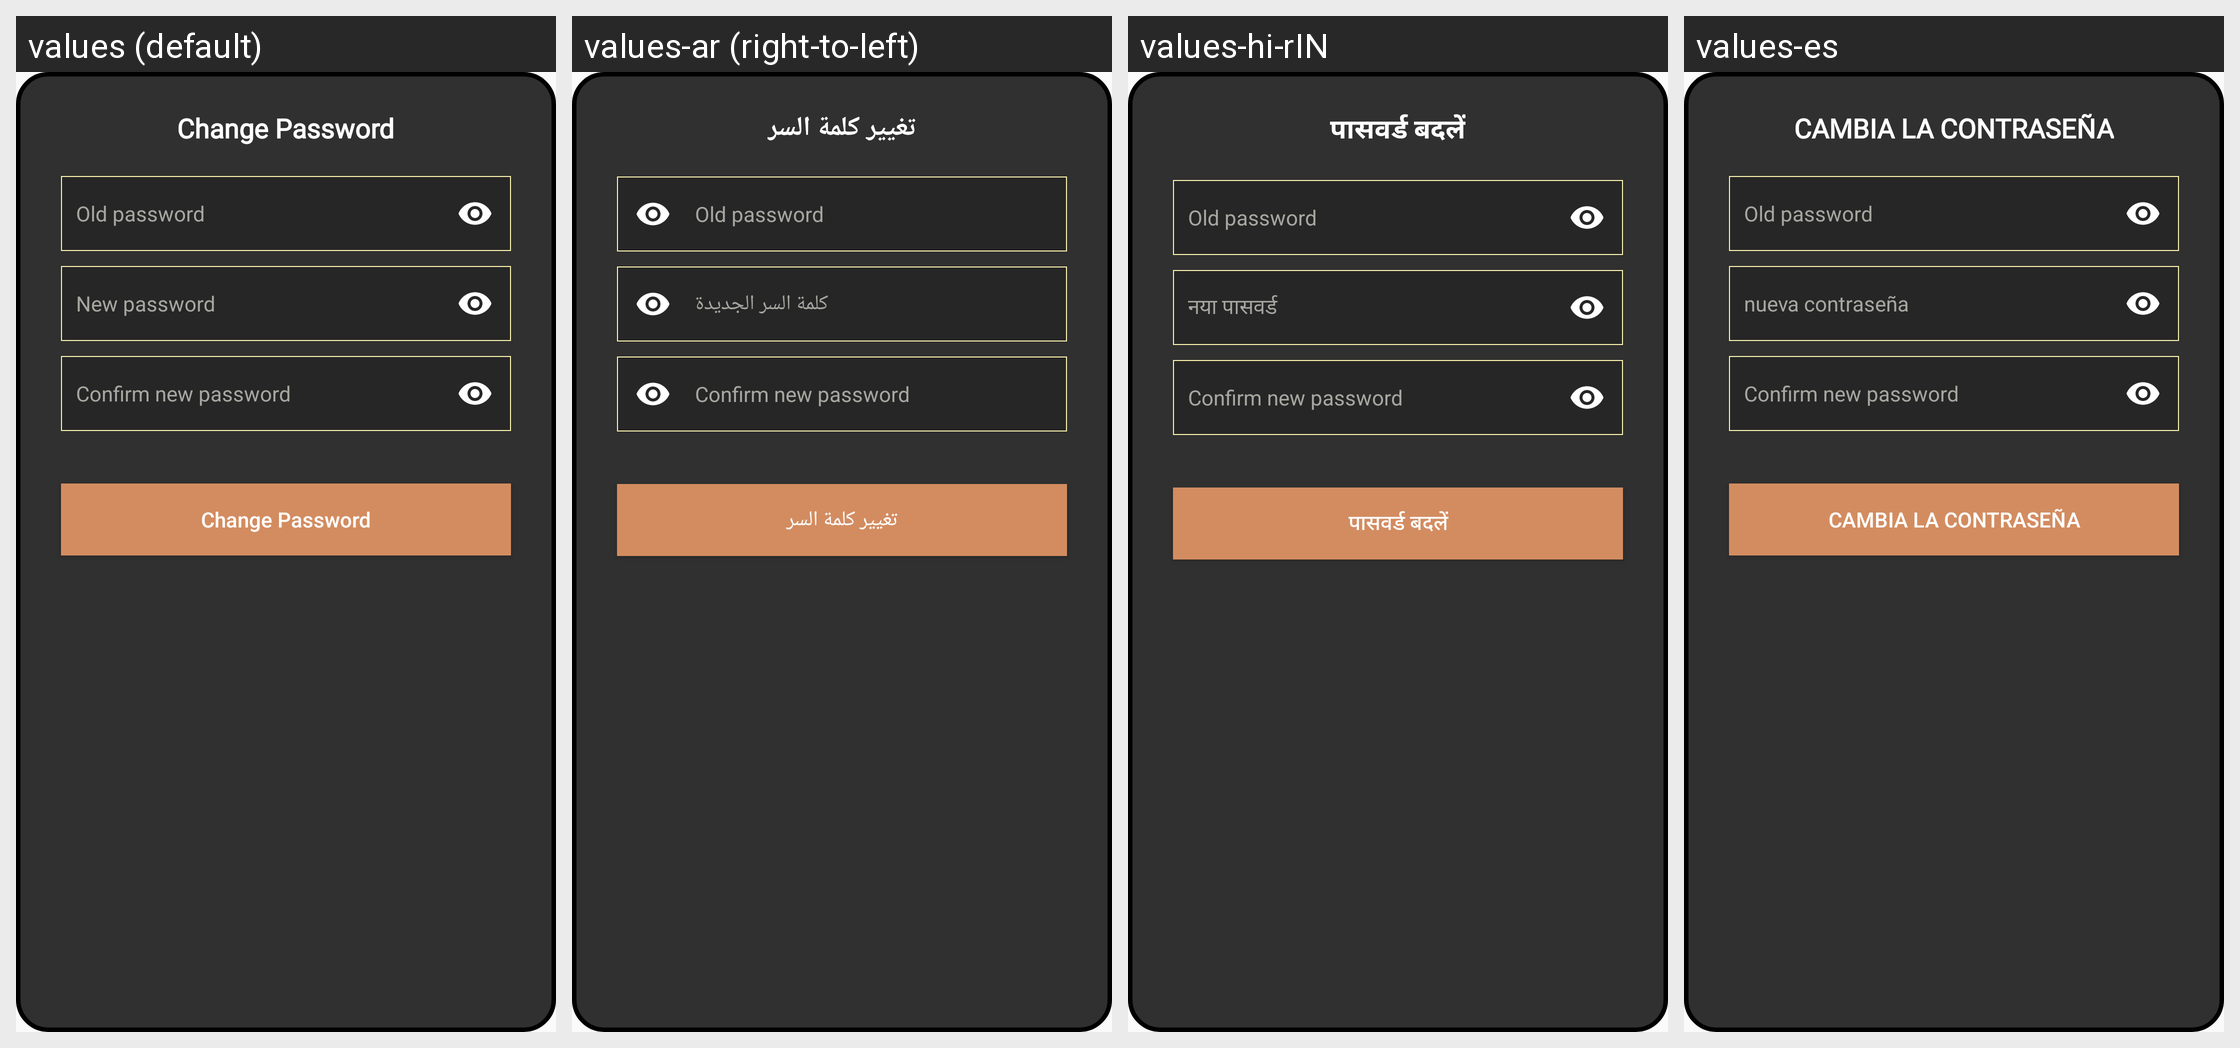

Here is an Android app screen in its default locale and in the app's own translations. Write out the translated-string differences for the strings that appear on this screen.
Android screen res/layout/update_dialog.xml rendered under 4 locales, left to right: values (default), values-ar (right-to-left), values-hi-rIN, values-es. Device: Nexus 5 (rendered at 1080×1920; each locale shown at half size, 540×960, under a caption strip naming it); theme AppTheme.
Other locales in the repository, not shown: values-in, values-pt.
Strings drawn on this screen, with the default value and each locale's value (text and hints the layout hard-codes, and strings that could not be matched under every locale, appear in the picture but are not listed):

change_password
  values: Change Password
  values-ar: تغيير كلمة السر
  values-hi-rIN: पासवर्ड बदलें
  values-es: CAMBIA LA CONTRASEÑA

old_pwd
  values: Old password
  values-ar: Old password  [not translated; the default value is used]
  values-hi-rIN: Old password  [not translated; the default value is used]
  values-es: Old password  [not translated; the default value is used]

new_pwd
  values: New password
  values-ar: كلمة السر الجديدة
  values-hi-rIN: नया पासवर्ड
  values-es: nueva contraseña

confirm_new_pwd
  values: Confirm new password
  values-ar: Confirm new password  [not translated; the default value is used]
  values-hi-rIN: Confirm new password  [not translated; the default value is used]
  values-es: Confirm new password  [not translated; the default value is used]
